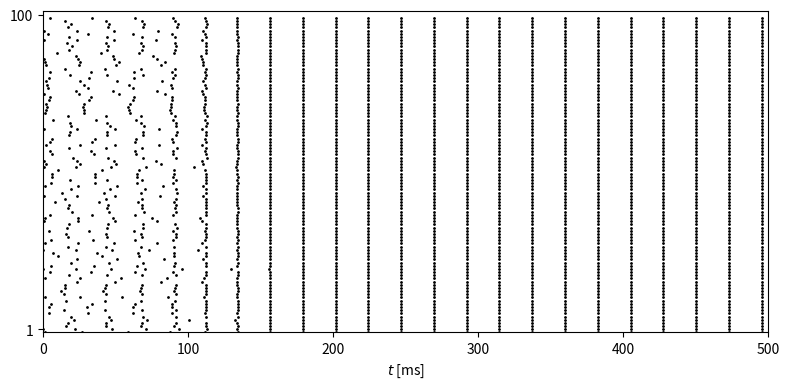

Recreate this plot in Python.
import numpy as np
from numpy import exp, tanh
import matplotlib.pyplot as plt

# MATLAB's rng('default'); rng(63806) cannot be bit-reproduced by NumPy,
# so we use our own seed and verify statistically/visually instead of
# expecting an exact match to MATLAB's spike times.
rng = np.random.default_rng(63806)

num_i = 100
v_rev_i = -75.
tau_r_i, tau_peak_i, tau_d_i = 0.5, 0.5, 9.
t_final = 500.
dt = 0.01
dt05 = dt / 2
m_steps = round(t_final / dt)


def m_i_inf(v):
    alpha_m = 0.1 * (v + 35) / (1 - exp(-(v + 35) / 10))
    beta_m = 4. * exp(-(v + 60) / 18)
    return alpha_m / (alpha_m + beta_m)


def h_i_inf(v):
    alpha_h = 0.07 * exp(-(v + 58) / 20)
    beta_h = 1. / (exp(-0.1 * (v + 28)) + 1)
    return alpha_h / (alpha_h + beta_h)


def tau_h_i(v):
    alpha_h = 0.07 * exp(-(v + 58) / 20)
    beta_h = 1. / (exp(-0.1 * (v + 28)) + 1)
    return 1. / (alpha_h + beta_h) / 5


def n_i_inf(v):
    alpha_n = -0.01 * (v + 34) / (exp(-0.1 * (v + 34)) - 1)
    beta_n = 0.125 * exp(-(v + 44) / 80)
    return alpha_n / (alpha_n + beta_n)


def tau_n_i(v):
    alpha_n = -0.01 * (v + 34) / (exp(-0.1 * (v + 34)) - 1)
    beta_n = 0.125 * exp(-(v + 44) / 80)
    return 1. / (alpha_n + beta_n) / 5


def tau_peak_function(tau_d, tau_r, tau_d_q):
    dt_ = 0.01
    dt05_ = dt_ / 2
    s, t = 0., 0.
    s_inc = exp(-t / tau_d_q) * (1 - s) / tau_r - s * tau_d
    while s_inc > 0:
        t_old, s_inc_old = t, s_inc
        s_tmp = s + dt05_ * s_inc
        s_inc_tmp = exp(-(t + dt05_) / tau_d_q) * (1 - s_tmp) / tau_r - s_tmp / tau_d
        s = s + dt_ * s_inc_tmp
        t = t + dt_
        s_inc = exp(-t / tau_d_q) * (1 - s) / tau_r - s / tau_d
    return (t_old * (-s_inc) + t * s_inc_old) / (s_inc_old - s_inc)


def tau_d_q_function(tau_d, tau_r, tau_hat):
    tau_d_q_left = 1.
    while tau_peak_function(tau_d, tau_r, tau_d_q_left) > tau_hat:
        tau_d_q_left /= 2
    tau_d_q_right = tau_r
    while tau_peak_function(tau_d, tau_r, tau_d_q_right) < tau_hat:
        tau_d_q_right *= 2
    while tau_d_q_right - tau_d_q_left > 1e-12:
        tau_d_q_mid = (tau_d_q_left + tau_d_q_right) / 2
        if tau_peak_function(tau_d, tau_r, tau_d_q_mid) <= tau_hat:
            tau_d_q_left = tau_d_q_mid
        else:
            tau_d_q_right = tau_d_q_mid
    return (tau_d_q_left + tau_d_q_right) / 2


tau_dq_i = tau_d_q_function(tau_d_i, tau_r_i, tau_peak_i)


def wb_init_population(i_ext, phi_vec):
    '''vectorized wb_init over a population: each of len(i_ext) WB
    neurons is integrated (Heun/midpoint) independently until its 3rd
    spike, then (v,h,n) is interpolated at phase phi_vec[i] between the
    2nd and 3rd spikes. Faithfully reproduces the matlab source's bug:
    m_tmp is computed from the pre-half-step v, not from v_tmp.'''
    num = len(i_ext)
    max_spikes = 3
    t_final_init = 2000.
    dt_ = 0.01
    dt05_ = dt_ / 2

    v = -70. * np.ones(num)
    m = m_i_inf(v)
    h = h_i_inf(v)
    n = n_i_inf(v)
    t = 0.

    num_spikes = np.zeros(num, dtype=int)
    done = np.zeros(num, dtype=bool)
    t_spikes = np.zeros((num, max_spikes))
    out = np.zeros((num, 3))

    c, g_k, g_na, g_l = 1., 9., 35., 0.1
    v_k, v_na, v_l = -90., 55., -65.

    while np.sum(done) < num and t < t_final_init:
        v_old, h_old, n_old, t_old = v, h, n, t

        v_inc = (g_k * n ** 4 * (v_k - v) + g_na * m ** 3 * h * (v_na - v) + g_l * (v_l - v) + i_ext) / c
        h_inc = (h_i_inf(v) - h) / tau_h_i(v)
        n_inc = (n_i_inf(v) - n) / tau_n_i(v)

        v_tmp = v + dt05_ * v_inc
        m_tmp = m_i_inf(v)  # faithful port of matlab's bug (uses v, not v_tmp)
        h_tmp = h + dt05_ * h_inc
        n_tmp = n + dt05_ * n_inc

        v_inc = (g_k * n_tmp ** 4 * (v_k - v_tmp) + g_na * m_tmp ** 3 * h_tmp * (v_na - v_tmp)
                  + g_l * (v_l - v_tmp) + i_ext) / c
        h_inc = (h_i_inf(v_tmp) - h_tmp) / tau_h_i(v_tmp)
        n_inc = (n_i_inf(v_tmp) - n_tmp) / tau_n_i(v_tmp)

        v = v + dt_ * v_inc
        m = m_i_inf(v)
        h = h + dt_ * h_inc
        n = n + dt_ * n_inc
        t = t + dt_

        ind = np.where((v_old >= -20) & (v < -20))[0]
        for k in ind:
            num_spikes[k] += 1
            if num_spikes[k] <= max_spikes:
                t_spikes[k, num_spikes[k] - 1] = (t_old * (-20 - v[k]) + t * (v_old[k] + 20)) / (v_old[k] - v[k])

        thr = t_spikes[:, max_spikes - 1] + phi_vec * (t_spikes[:, max_spikes - 1] - t_spikes[:, max_spikes - 2])
        ind = np.where((num_spikes == max_spikes) & (t > thr) & (t_old <= thr) & (~done))[0]
        for k in ind:
            out[k, 0] = (v_old[k] * (t - thr[k]) + v[k] * (thr[k] - t_old)) / dt_
            out[k, 1] = (h_old[k] * (t - thr[k]) + h[k] * (thr[k] - t_old)) / dt_
            out[k, 2] = (n_old[k] * (t - thr[k]) + n[k] * (thr[k] - t_old)) / dt_
        done[ind] = True

    ind = np.where(~done)[0]
    out[ind, 0] = v[ind]
    out[ind, 1] = h[ind]
    out[ind, 2] = n[ind]
    return out


def make_g_ii_fixed_indegree(g_hat_ii, p_ii):
    '''each column (post-synaptic I-cell) keeps exactly round(p_ii*num_i)
    presynaptic connections at the full weight g_hat_ii/(num_i*p_ii),
    rather than each entry independently being present with probability
    p_ii (as in the Erdos-Renyi make_g_ii_random above).'''
    g_ii = g_hat_ii * np.ones((num_i, num_i)) / (num_i * p_ii)
    omit = round(num_i - p_ii * num_i)
    for j in range(num_i):
        drop = rng.choice(num_i, size=omit, replace=False)
        g_ii[drop, j] = 0.
    return g_ii


def simulate(sigma_i, g_hat_ii, p_ii, g_hat_gap, p_gap, t_final=t_final, fixed_indegree=False):
    i_ext_i = 1.5 * (1 + rng.standard_normal(num_i) * sigma_i)

    if fixed_indegree:
        g_ii = make_g_ii_fixed_indegree(g_hat_ii, p_ii)
    else:
        u_ii = rng.random((num_i, num_i))
        g_ii = g_hat_ii * (u_ii < p_ii) / (num_i * p_ii)

    G_gap = np.zeros((num_i, num_i))
    for i in range(num_i - 1):
        for j in range(i + 1, num_i):
            u = rng.random()
            val = (u < p_gap) * g_hat_gap / (p_gap * (num_i - 1))
            G_gap[i, j] = val
            G_gap[j, i] = val
    c = G_gap.sum(axis=1)

    m_steps_ = round(t_final / dt)

    iv = wb_init_population(i_ext_i, rng.random(num_i))
    v_i, h_i, n_i = iv[:, 0], iv[:, 1], iv[:, 2]
    m_i = m_i_inf(v_i)
    q_i, s_i = np.zeros(num_i), np.zeros(num_i)

    t_i_spikes, i_i_spikes = [], []

    for k in range(1, m_steps_ + 1):
        v_i_inc = (0.1 * (-65 - v_i) + 9 * n_i ** 4 * (-90 - v_i) + 35 * m_i ** 3 * h_i * (55 - v_i)
                    + (g_ii.T @ s_i) * (v_rev_i - v_i) + i_ext_i + G_gap @ v_i - c * v_i)
        n_i_inc = (n_i_inf(v_i) - n_i) / tau_n_i(v_i)
        h_i_inc = (h_i_inf(v_i) - h_i) / tau_h_i(v_i)
        q_i_inc = (1 + tanh(v_i / 10)) / 2 * (1 - q_i) / 0.1 - q_i / tau_dq_i
        s_i_inc = q_i * (1 - s_i) / tau_r_i - s_i / tau_d_i

        v_i_tmp = v_i + dt05 * v_i_inc
        n_i_tmp = n_i + dt05 * n_i_inc
        m_i_tmp = m_i_inf(v_i_tmp)
        h_i_tmp = h_i + dt05 * h_i_inc
        q_i_tmp = q_i + dt05 * q_i_inc
        s_i_tmp = s_i + dt05 * s_i_inc

        v_i_inc = (0.1 * (-65 - v_i_tmp) + 9 * n_i_tmp ** 4 * (-90 - v_i_tmp)
                    + 35 * m_i_tmp ** 3 * h_i_tmp * (55 - v_i_tmp)
                    + (g_ii.T @ s_i_tmp) * (v_rev_i - v_i_tmp) + i_ext_i + G_gap @ v_i_tmp - c * v_i_tmp)
        n_i_inc = (n_i_inf(v_i_tmp) - n_i_tmp) / tau_n_i(v_i_tmp)
        h_i_inc = (h_i_inf(v_i_tmp) - h_i_tmp) / tau_h_i(v_i_tmp)
        q_i_inc = (1 + tanh(v_i_tmp / 10)) / 2 * (1 - q_i_tmp) / 0.1 - q_i_tmp / tau_dq_i
        s_i_inc = q_i_tmp * (1 - s_i_tmp) / tau_r_i - s_i_tmp / tau_d_i

        v_i_old = v_i

        v_i = v_i + dt * v_i_inc
        m_i = m_i_inf(v_i)
        h_i = h_i + dt * h_i_inc
        n_i = n_i + dt * n_i_inc
        q_i = q_i + dt * q_i_inc
        s_i = s_i + dt * s_i_inc

        which_i = np.where((v_i_old > -20) & (v_i <= -20))[0]
        if len(which_i) > 0:
            i_i_spikes.extend(which_i.tolist())
            t_i_spikes.extend((((-20 - v_i[which_i]) * (k - 1) * dt + (v_i_old[which_i] + 20) * k * dt)
                                / (-v_i[which_i] + v_i_old[which_i])).tolist())

    return np.array(t_i_spikes), np.array(i_i_spikes)


t_i_spikes, i_i_spikes = simulate(sigma_i=0.0, g_hat_ii=0.5, p_ii=0.85, g_hat_gap=0.0, p_gap=1., fixed_indegree=True)

if __name__ == "__main__":

    plt.figure(figsize=(8, 4))
    if len(t_i_spikes) > 0:
        plt.plot(t_i_spikes, i_i_spikes, '.k', markersize=2)
    plt.yticks([1, num_i])
    plt.xlabel('$t$ [ms]')
    plt.axis([0, t_final, 0, num_i + 1])
    plt.tight_layout()
    plt.savefig("fig.png")
    # plt.show()
